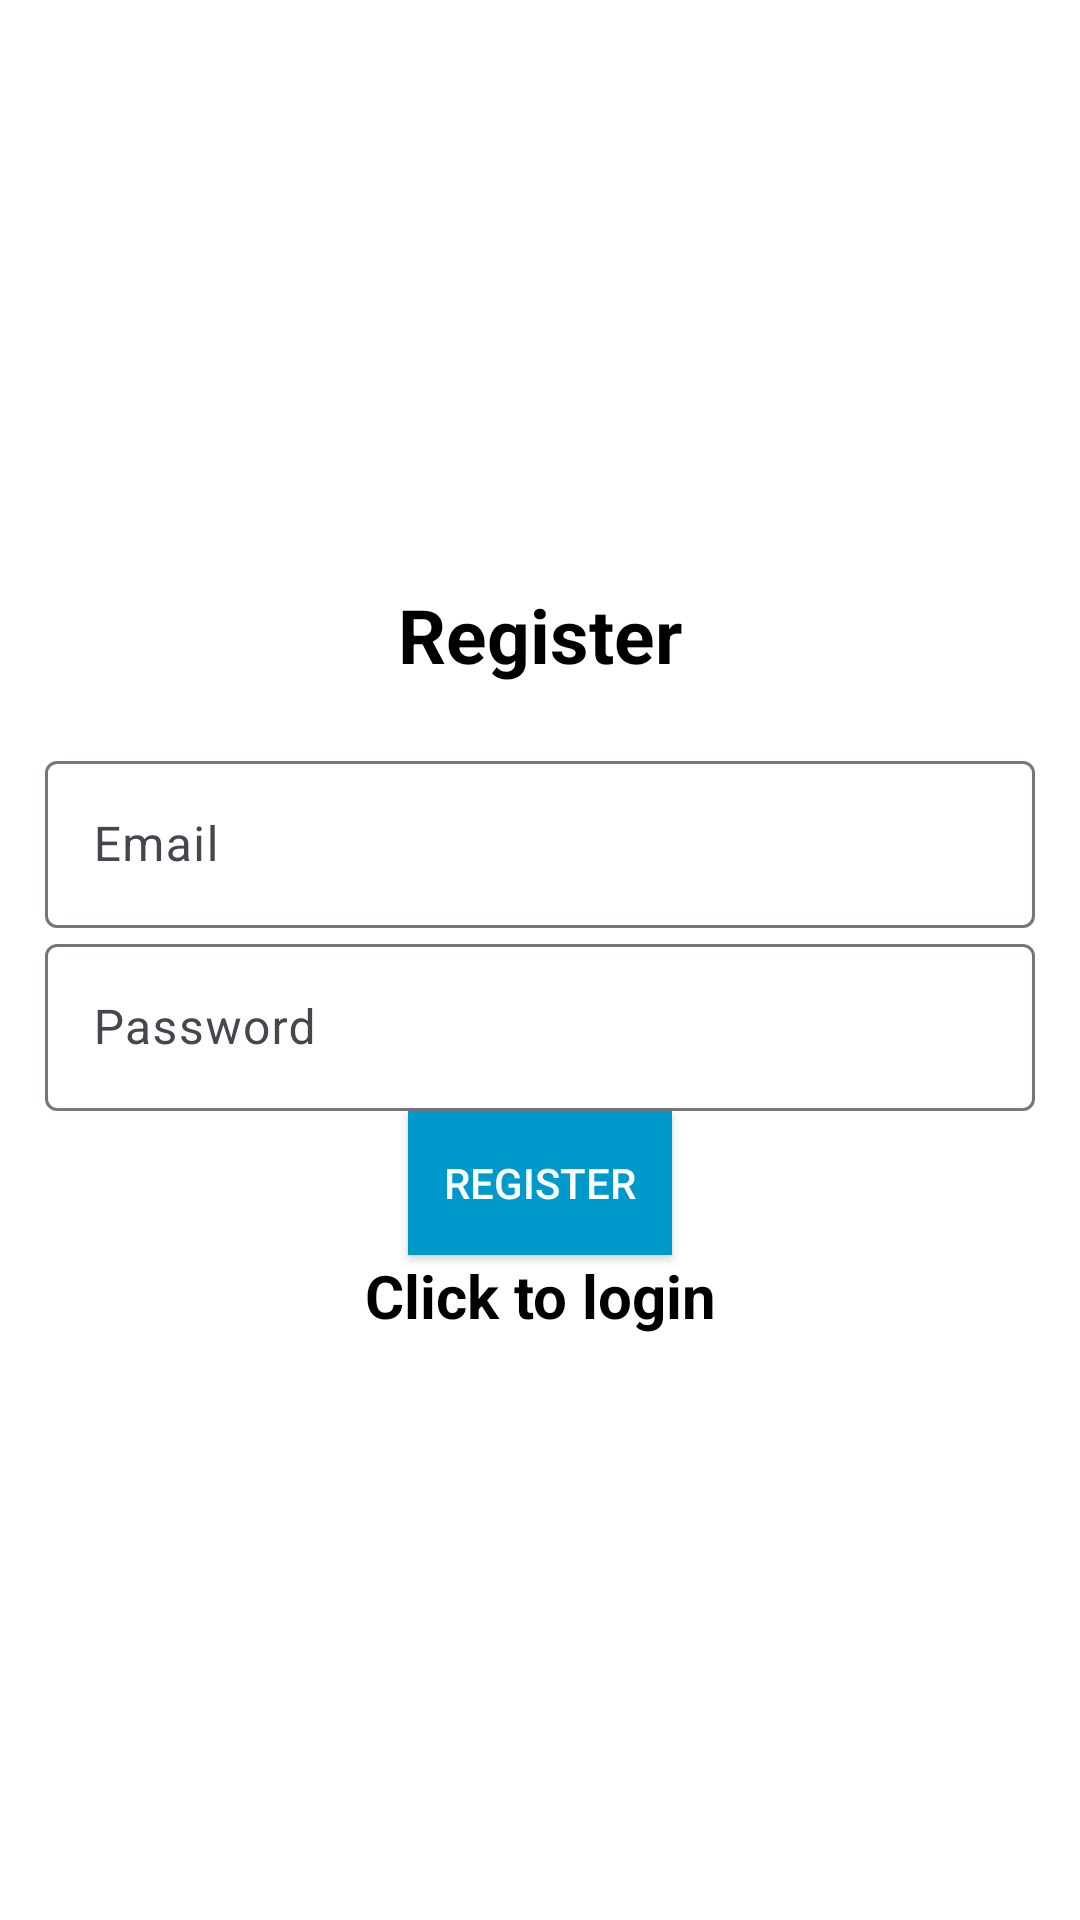

Here is an Android app screen rendered from its layout file. Give the layout XML and the strings, colors and styles it references.
<!-- AndroidManifest.xml: application theme Theme.Material3.Light -->
<!-- res/layout/activity_register.xml -->
<?xml version="1.0" encoding="utf-8"?>
<LinearLayout xmlns:android="http://schemas.android.com/apk/res/android"
    xmlns:app="http://schemas.android.com/apk/res-auto"
    xmlns:tools="http://schemas.android.com/tools"
    android:layout_width="match_parent"
    android:layout_height="match_parent"
    android:orientation="vertical"
    android:gravity="center"
    android:padding="15dp"
    style="@style/SCREEN"
    tools:context=".Register">

    <TextView
        style="@style/TEXT"
        android:text="@string/register"
        android:textSize="25sp"
        android:textStyle="bold"
        android:gravity="center"
        android:layout_marginBottom="20dp"
        android:layout_width="match_parent"
        android:layout_height="wrap_content" />
    <com.google.android.material.textfield.TextInputLayout
        android:layout_width="match_parent"
        android:layout_height="wrap_content">
        <com.google.android.material.textfield.TextInputEditText
            android:id="@+id/email"
            android:hint="@string/email"
            android:layout_width="match_parent"
            android:layout_height="wrap_content"/>

    </com.google.android.material.textfield.TextInputLayout>

    <com.google.android.material.textfield.TextInputLayout
        android:layout_width="match_parent"
        android:layout_height="wrap_content">
        <com.google.android.material.textfield.TextInputEditText
            android:id="@+id/password"
            android:hint="@string/password"
            style="@style/TEXT"
            android:layout_width="match_parent"
            android:layout_height="wrap_content"/>

    </com.google.android.material.textfield.TextInputLayout>

    <ProgressBar
        android:id="@+id/progressBar"
        android:visibility="gone"
        android:layout_width="wrap_content"
        android:layout_height="wrap_content"/>

    <Button
        android:id="@+id/btn_register"
        android:text="@string/register"
        style="@style/BUTTON"
        android:layout_width="wrap_content"
        android:layout_height="wrap_content"/>
    
    <TextView
        android:textSize="20sp"
        android:textStyle="bold"
        android:gravity="center"
        android:id="@+id/loginNow"
        style="@style/TEXT"
        android:text="@string/click_to_login"
        android:layout_width="match_parent"
        android:layout_height="wrap_content"/>


</LinearLayout>
<!-- resources referenced by this layout -->
<resources>
  <string name="click_to_login">Click to login</string>
  <string name="email">Email</string>
  <string name="password">Password</string>
  <string name="register">Register</string>
  <style name="BUTTON">
          <item name="android:background">@android:color/holo_blue_dark</item>
          <item name="android:textColor">#FFFFFF</item>
      </style>
  <style name="SCREEN">
          <item name="android:background">#FFFFFF</item>
      </style>
  <style name="TEXT">
          <item name="android:textColor">#000000</item>
      </style>
</resources>
